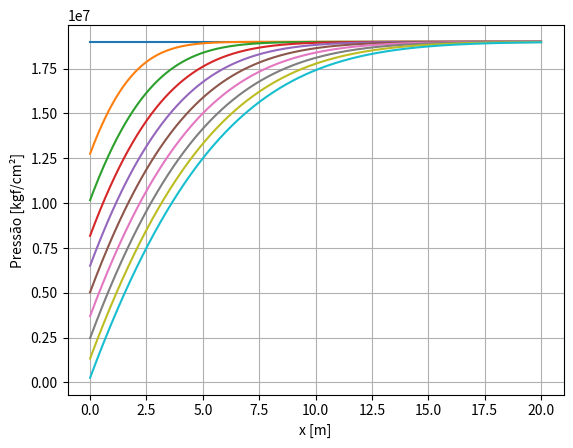

Generate this figure with matplotlib:
# Fluxo Linear com Condição de Contorno Fluxo-Pressão (Neumann)

# Importando as Bibliotecas:

import numpy as np 
import math as mt 
from scipy.special import erfc
import matplotlib.pyplot as plt 

# Dados de Entrada:

p0 = 19000000
pw = 9000000
qw = 0.01
mi = 0.001
k = 9.869233e-14
h = 10 
phi = 0.2
c = 2.04e-9
L = 20
A = 30 

x = np.linspace(0,L,1000) # de 0 a 10, com 10 elementos
t = np.linspace(0,100,10) # de 1 a 10, com 10 elementos

p_neumann_matriz = np.zeros((len(t), len(x)))

# Criando a Função para a Solução Analítica:

def calculate_difusividade(k:float, phi:float, mi:float, c:float) -> float:

    difusividade = k/(phi*mi*c)

    return difusividade

def calculate_neumann(p0:float, qw:float, mi:float, L:float, k:float, A:float, difusividade:float, x:float, t:float) -> float:

    p_neumann = p0 - qw*mi*L/(k*A)*(np.sqrt(4*difusividade*t[i]/(np.pi*L**2))*mt.exp(-x[j]**2/(4*difusividade*t[i]))-x[j]/L*erfc(x[j]/np.sqrt(4*difusividade*t[i])))
                
    return p_neumann

# Chamando as Soluções:

difusividade = calculate_difusividade(k, phi, mi, c)
print('difusividade', difusividade)

for i in range(len(t)): # t para cada linha vai calcular um vetor de pressões de acordo com a posição x da coluna 
    for j in range(len(x)): # x para cada posição de x (coluna) vai calcular um valor de pressão e ao final vai resultar em todo um vetor de pressões 
        if i == 0:
            p_neumann_matriz[i,j] = p0 
        else:
            p_neumann_matriz[i,j] = calculate_neumann(p0, qw, mi, L, k, A, difusividade, x, t)

# Plotagem dos Resultados da Solução de Fluxo Linear - Neumann:

for i in range(len(t)): # matriz de pressões
    plt.plot(x, p_neumann_matriz[i, :], linestyle='-')
plt.xlabel('x [m]')
plt.ylabel('Pressão [kgf/cm²]')
plt.grid(True)
plt.show()


        

